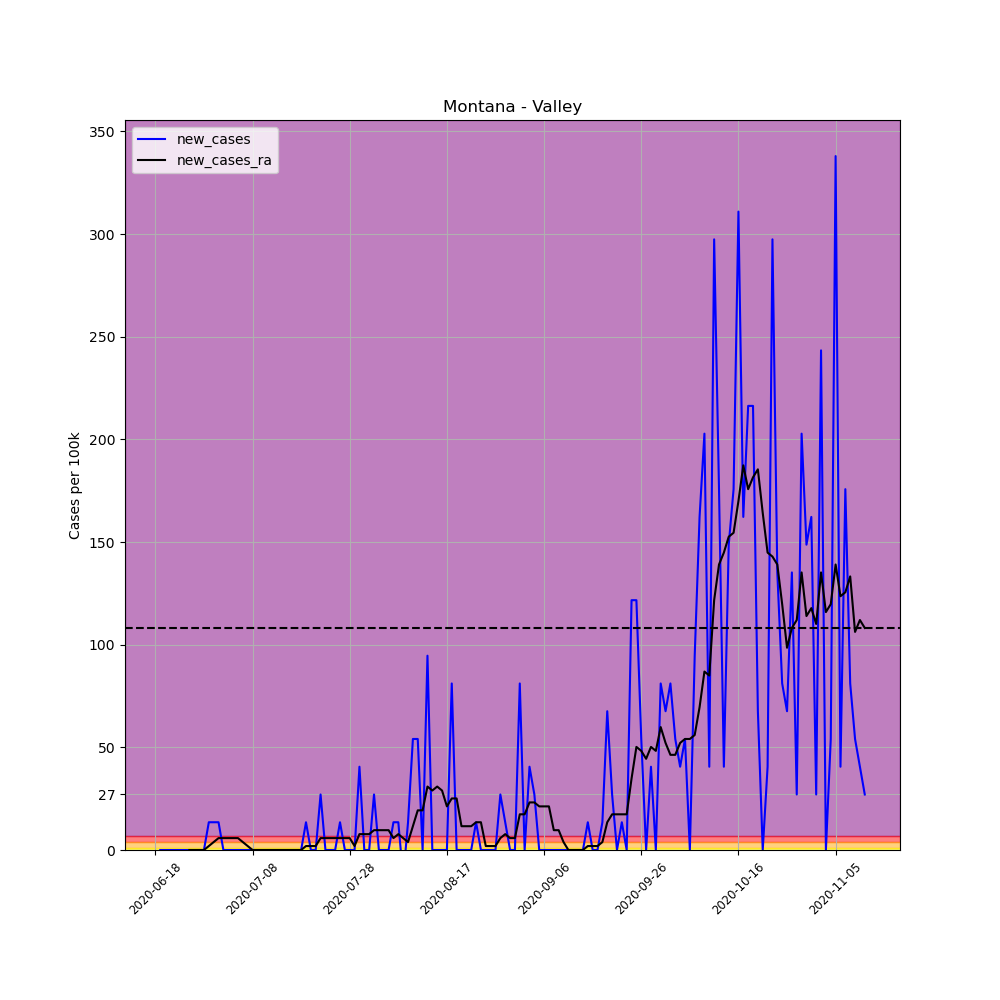

Data behind this chart, as committed beside it:
, date, county, state, fips, cases, deaths, COUNTY, STNAME, CTYNAME, POPESTIMATE2019, per_100k, per_100k_ra, new_cases, new_cases_ra
684952, 2020-06-18, Valley, Montana, 30105, 1, 0, 105, Montana, Valley, 7396, 13.52, , , 
684953, 2020-06-19, Valley, Montana, 30105, 1, 0, 105, Montana, Valley, 7396, 13.52, , 0.0, 
684954, 2020-06-20, Valley, Montana, 30105, 1, 0, 105, Montana, Valley, 7396, 13.52, , 0.0, 
684955, 2020-06-21, Valley, Montana, 30105, 1, 0, 105, Montana, Valley, 7396, 13.52, , 0.0, 
684956, 2020-06-22, Valley, Montana, 30105, 1, 0, 105, Montana, Valley, 7396, 13.52, , 0.0, 
684957, 2020-06-23, Valley, Montana, 30105, 1, 0, 105, Montana, Valley, 7396, 13.52, , 0.0, 
684958, 2020-06-24, Valley, Montana, 30105, 1, 0, 105, Montana, Valley, 7396, 13.52, 13.52, 0.0, 
684959, 2020-06-25, Valley, Montana, 30105, 1, 0, 105, Montana, Valley, 7396, 13.52, 13.52, 0.0, 0.0
684960, 2020-06-26, Valley, Montana, 30105, 1, 0, 105, Montana, Valley, 7396, 13.52, 13.52, 0.0, 0.0
684961, 2020-06-27, Valley, Montana, 30105, 1, 0, 105, Montana, Valley, 7396, 13.52, 13.52, 0.0, 0.0
684962, 2020-06-28, Valley, Montana, 30105, 1, 0, 105, Montana, Valley, 7396, 13.52, 13.52, 0.0, 0.0
684963, 2020-06-29, Valley, Montana, 30105, 2, 0, 105, Montana, Valley, 7396, 27.04, 15.45, 13.52, 1.932
684964, 2020-06-30, Valley, Montana, 30105, 3, 0, 105, Montana, Valley, 7396, 40.56, 19.32, 13.52, 3.863
684965, 2020-07-01, Valley, Montana, 30105, 4, 0, 105, Montana, Valley, 7396, 54.08, 25.11, 13.52, 5.795
684966, 2020-07-02, Valley, Montana, 30105, 4, 0, 105, Montana, Valley, 7396, 54.08, 30.9, 0.0, 5.795
684967, 2020-07-03, Valley, Montana, 30105, 4, 0, 105, Montana, Valley, 7396, 54.08, 36.7, 0.0, 5.795
684968, 2020-07-04, Valley, Montana, 30105, 4, 0, 105, Montana, Valley, 7396, 54.08, 42.49, 0.0, 5.795
684969, 2020-07-05, Valley, Montana, 30105, 4, 0, 105, Montana, Valley, 7396, 54.08, 48.29, 0.0, 5.795
684970, 2020-07-06, Valley, Montana, 30105, 4, 0, 105, Montana, Valley, 7396, 54.08, 52.15, 0.0, 3.863
684971, 2020-07-07, Valley, Montana, 30105, 4, 0, 105, Montana, Valley, 7396, 54.08, 54.08, 0.0, 1.932
684972, 2020-07-08, Valley, Montana, 30105, 4, 0, 105, Montana, Valley, 7396, 54.08, 54.08, 0.0, 0.0
684973, 2020-07-09, Valley, Montana, 30105, 4, 0, 105, Montana, Valley, 7396, 54.08, 54.08, 0.0, 0.0
684974, 2020-07-10, Valley, Montana, 30105, 4, 0, 105, Montana, Valley, 7396, 54.08, 54.08, 0.0, 0.0
684975, 2020-07-11, Valley, Montana, 30105, 4, 0, 105, Montana, Valley, 7396, 54.08, 54.08, 0.0, 0.0
684976, 2020-07-12, Valley, Montana, 30105, 4, 0, 105, Montana, Valley, 7396, 54.08, 54.08, 0.0, 0.0
684977, 2020-07-13, Valley, Montana, 30105, 4, 0, 105, Montana, Valley, 7396, 54.08, 54.08, 0.0, 0.0
684978, 2020-07-14, Valley, Montana, 30105, 4, 0, 105, Montana, Valley, 7396, 54.08, 54.08, 0.0, 0.0
684979, 2020-07-15, Valley, Montana, 30105, 4, 0, 105, Montana, Valley, 7396, 54.08, 54.08, 0.0, 0.0
684980, 2020-07-16, Valley, Montana, 30105, 4, 0, 105, Montana, Valley, 7396, 54.08, 54.08, 0.0, 0.0
684981, 2020-07-17, Valley, Montana, 30105, 4, 0, 105, Montana, Valley, 7396, 54.08, 54.08, 0.0, 0.0
684982, 2020-07-18, Valley, Montana, 30105, 4, 0, 105, Montana, Valley, 7396, 54.08, 54.08, 0.0, 0.0
684983, 2020-07-19, Valley, Montana, 30105, 5, 0, 105, Montana, Valley, 7396, 67.6, 56.01, 13.52, 1.932
684984, 2020-07-20, Valley, Montana, 30105, 5, 0, 105, Montana, Valley, 7396, 67.6, 57.95, 0.0, 1.932
684985, 2020-07-21, Valley, Montana, 30105, 5, 0, 105, Montana, Valley, 7396, 67.6, 59.88, 0.0, 1.932
684986, 2020-07-22, Valley, Montana, 30105, 7, 0, 105, Montana, Valley, 7396, 94.65, 65.67, 27.04, 5.795
684987, 2020-07-23, Valley, Montana, 30105, 7, 0, 105, Montana, Valley, 7396, 94.65, 71.47, 0.0, 5.795
684988, 2020-07-24, Valley, Montana, 30105, 7, 0, 105, Montana, Valley, 7396, 94.65, 77.26, 0.0, 5.795
684989, 2020-07-25, Valley, Montana, 30105, 7, 0, 105, Montana, Valley, 7396, 94.65, 83.06, 0.0, 5.795
684990, 2020-07-26, Valley, Montana, 30105, 8, 0, 105, Montana, Valley, 7396, 108.2, 88.85, 13.52, 5.795
684991, 2020-07-27, Valley, Montana, 30105, 8, 0, 105, Montana, Valley, 7396, 108.2, 94.65, 0.0, 5.795
684992, 2020-07-28, Valley, Montana, 30105, 8, 0, 105, Montana, Valley, 7396, 108.2, 100.4, 0.0, 5.795
684993, 2020-07-29, Valley, Montana, 30105, 8, 0, 105, Montana, Valley, 7396, 108.2, 102.4, 0.0, 1.932
684994, 2020-07-30, Valley, Montana, 30105, 11, 0, 105, Montana, Valley, 7396, 148.7, 110.1, 40.56, 7.726
684995, 2020-07-31, Valley, Montana, 30105, 11, 0, 105, Montana, Valley, 7396, 148.7, 117.8, 0.0, 7.726
684996, 2020-08-01, Valley, Montana, 30105, 11, 0, 105, Montana, Valley, 7396, 148.7, 125.6, 0.0, 7.726
684997, 2020-08-02, Valley, Montana, 30105, 13, 0, 105, Montana, Valley, 7396, 175.8, 135.2, 27.04, 9.658
684998, 2020-08-03, Valley, Montana, 30105, 13, 0, 105, Montana, Valley, 7396, 175.8, 144.9, 0.0, 9.658
684999, 2020-08-04, Valley, Montana, 30105, 13, 0, 105, Montana, Valley, 7396, 175.8, 154.5, 0.0, 9.658
685000, 2020-08-05, Valley, Montana, 30105, 13, 0, 105, Montana, Valley, 7396, 175.8, 164.2, 0.0, 9.658
685001, 2020-08-06, Valley, Montana, 30105, 14, 0, 105, Montana, Valley, 7396, 189.3, 170, 13.52, 5.795
685002, 2020-08-07, Valley, Montana, 30105, 15, 0, 105, Montana, Valley, 7396, 202.8, 177.7, 13.52, 7.726
685003, 2020-08-08, Valley, Montana, 30105, 14, 0, 105, Montana, Valley, 7396, 189.3, 183.5, -13.52, 5.795
685004, 2020-08-09, Valley, Montana, 30105, 15, 0, 105, Montana, Valley, 7396, 202.8, 187.4, 13.52, 3.863
685005, 2020-08-10, Valley, Montana, 30105, 19, 0, 105, Montana, Valley, 7396, 256.9, 198.9, 54.08, 11.59
685006, 2020-08-11, Valley, Montana, 30105, 23, 0, 105, Montana, Valley, 7396, 311, 218.3, 54.08, 19.32
685007, 2020-08-12, Valley, Montana, 30105, 23, 0, 105, Montana, Valley, 7396, 311, 237.6, 0.0, 19.32
685008, 2020-08-13, Valley, Montana, 30105, 30, 0, 105, Montana, Valley, 7396, 405.6, 268.5, 94.65, 30.9
685009, 2020-08-14, Valley, Montana, 30105, 30, 0, 105, Montana, Valley, 7396, 405.6, 297.5, 0.0, 28.97
685010, 2020-08-15, Valley, Montana, 30105, 30, 0, 105, Montana, Valley, 7396, 405.6, 328.4, 0.0, 30.9
685011, 2020-08-16, Valley, Montana, 30105, 30, 0, 105, Montana, Valley, 7396, 405.6, 357.3, 0.0, 28.97
... 87 more rows
